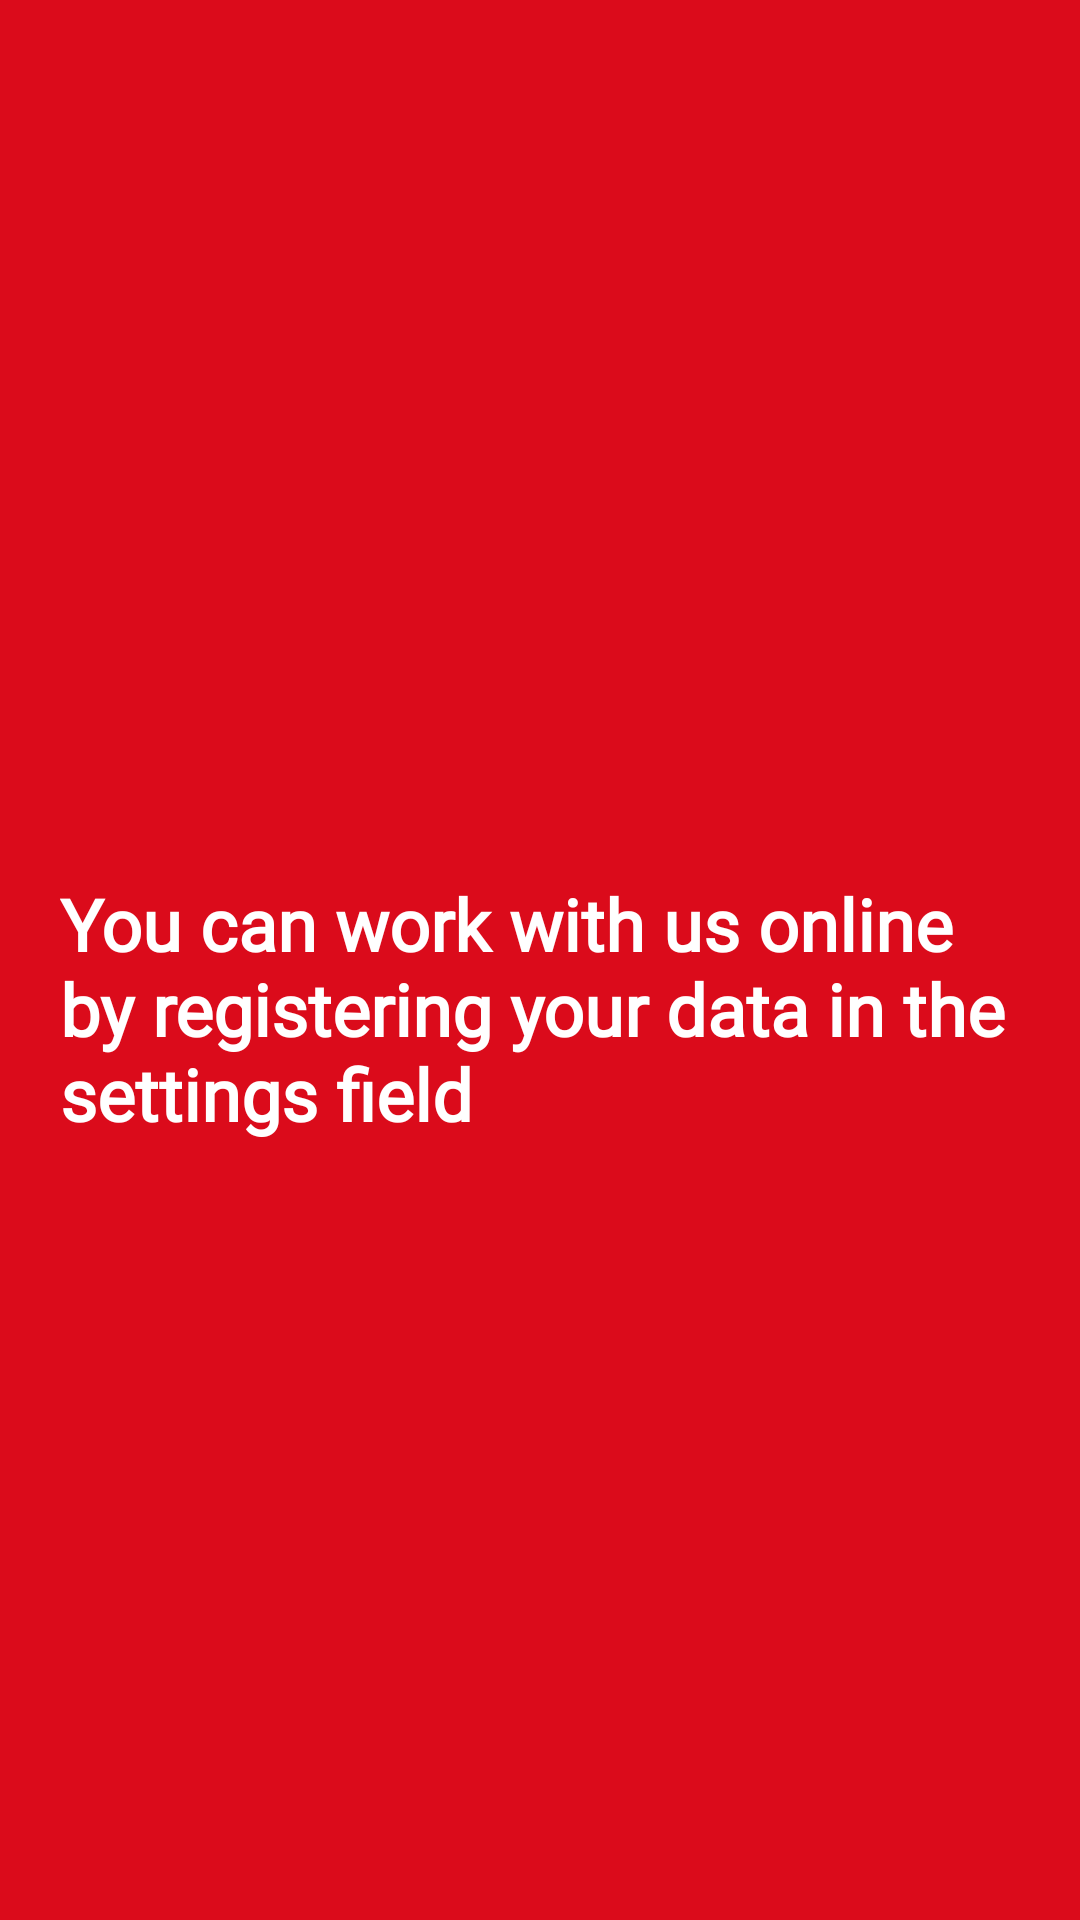

Android layout source for this screen:
<!-- AndroidManifest.xml: application theme AppTheme -->
<!-- res/layout/activity_no_online.xml -->
<?xml version="1.0" encoding="utf-8"?>
<androidx.constraintlayout.widget.ConstraintLayout xmlns:android="http://schemas.android.com/apk/res/android"
    xmlns:app="http://schemas.android.com/apk/res-auto"
    xmlns:tools="http://schemas.android.com/tools"
    android:layout_width="match_parent"
    android:layout_height="match_parent"
    android:background="@color/colorPrimary"
    tools:context=".activities.online.NoOnlineActivity">

    <ImageView
        android:id="@+id/imageView"
        android:layout_width="wrap_content"
        android:layout_height="wrap_content"
        android:layout_marginStart="32dp"
        android:layout_marginTop="32dp"
        android:layout_marginEnd="32dp"

        app:layout_constraintEnd_toEndOf="parent"
        app:layout_constraintStart_toStartOf="parent"
        app:layout_constraintTop_toTopOf="parent"
        app:srcCompat="@drawable/hedar" />

    <TextView
        android:id="@+id/textView"
        android:layout_width="wrap_content"
        android:layout_height="wrap_content"
        android:text="@string/Thanks2"
        app:layout_constraintBottom_toBottomOf="parent"
        app:layout_constraintEnd_toEndOf="@+id/imageView"
        app:layout_constraintStart_toStartOf="@+id/imageView"
        android:textSize="24sp"
        android:paddingEnd="20dp"
        android:paddingStart="20dp"
        android:fontFamily="@font/poppins_regular"
        android:textStyle="bold"
        android:textColor="@color/colorWhite"
        app:layout_constraintTop_toBottomOf="@+id/imageView" />
</androidx.constraintlayout.widget.ConstraintLayout>
<!-- resources referenced by this layout -->
<resources>
  <color name="colorPrimary">#DB0B1B</color>
  <color name="colorWhite">#FFFFFF</color>
  <string name="Thanks2">You can work with us online by registering your data in the settings field</string>
  <style name="AppTheme" parent="Theme.AppCompat.Light.NoActionBar">
          
          <item name="colorPrimary">@color/colorPrimary</item>
          <item name="colorPrimaryDark">@color/colorPrimaryDark</item>
          <item name="colorAccent">@color/colorAccent</item>
      </style>
  <color name="colorPrimaryDark">#DB0B1B</color>
  <color name="colorAccent">#DB0B1B</color>
</resources>
